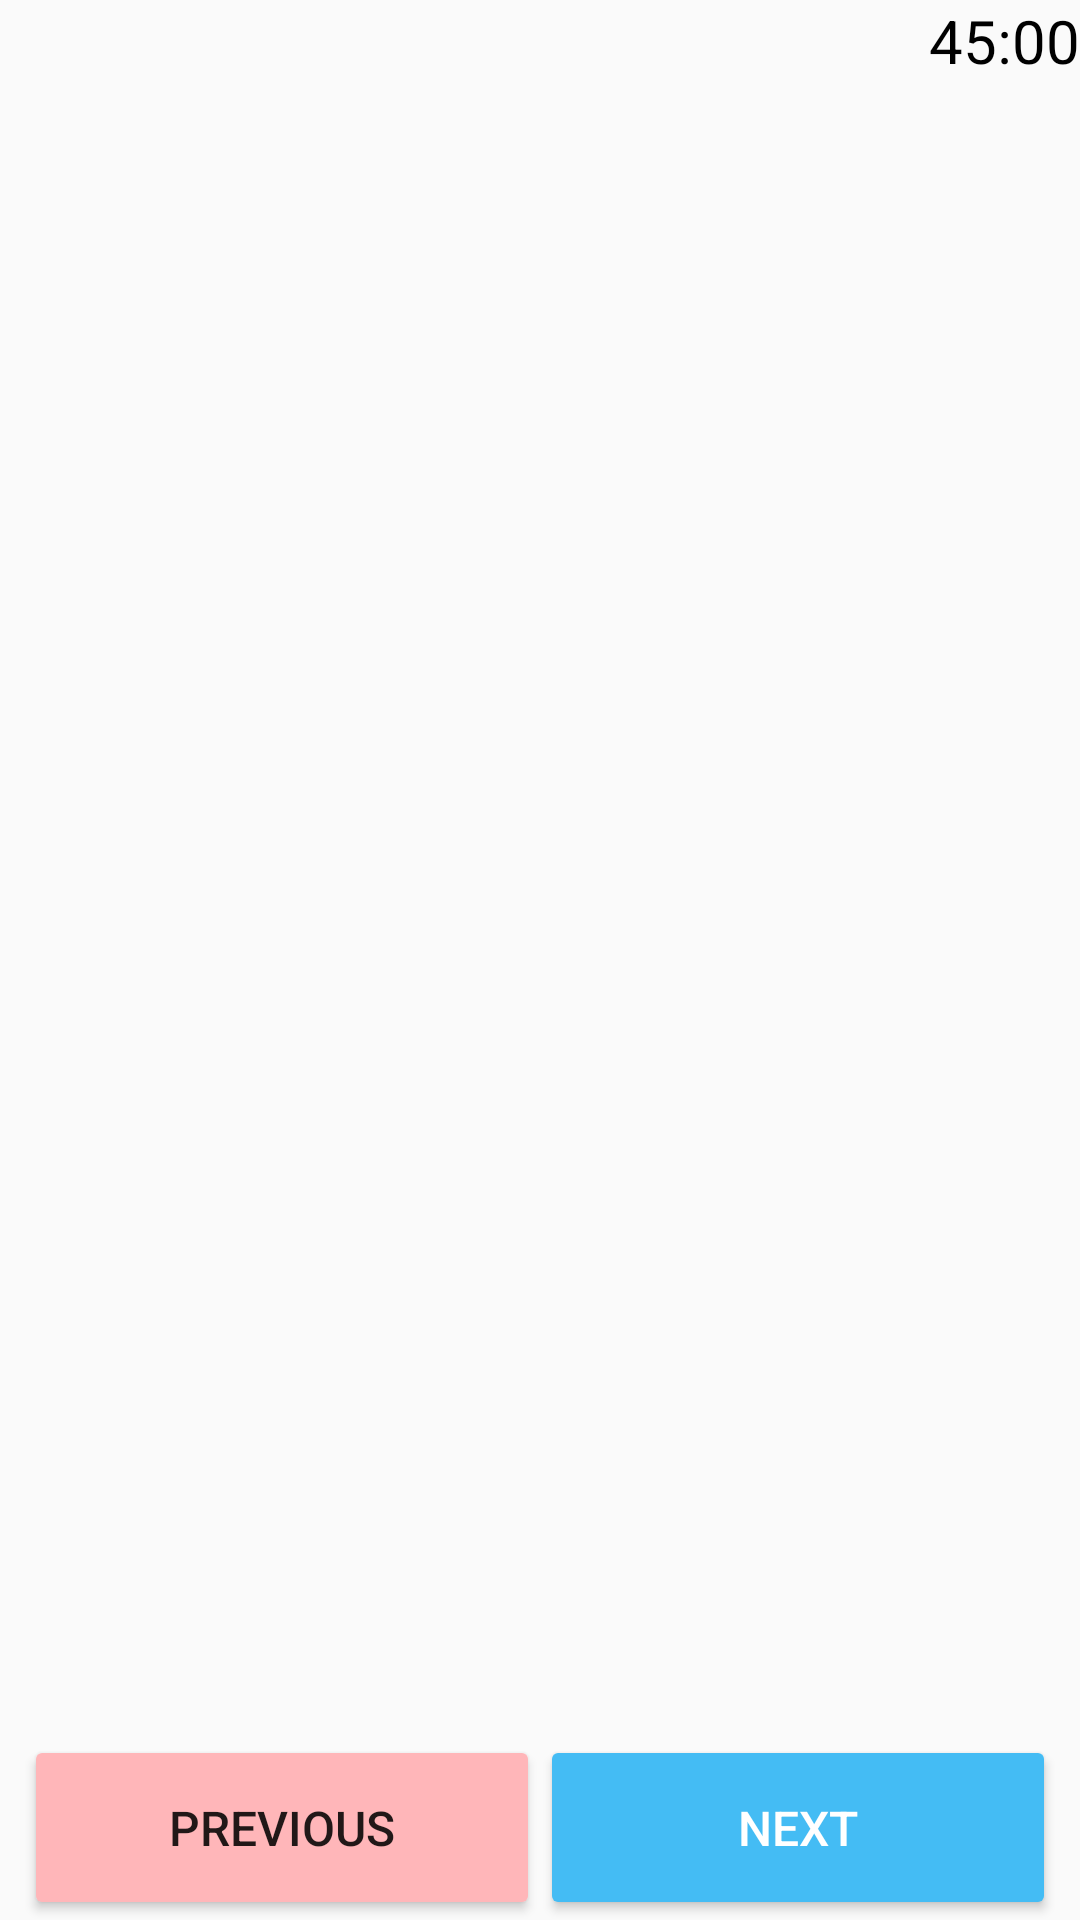

The Android layout XML behind this screen, and the referenced resources:
<!-- AndroidManifest.xml: application theme AppTheme -->
<!-- res/layout/activity_quiz.xml -->
<?xml version="1.0" encoding="utf-8"?>
<layout xmlns:android="http://schemas.android.com/apk/res/android"
    xmlns:app="http://schemas.android.com/apk/res-auto"
    xmlns:tools="http://schemas.android.com/tools">

    <android.support.constraint.ConstraintLayout
        android:layout_width="match_parent"
        android:layout_height="match_parent"
        tools:context=".ui.quiz.QuizActivity">

        <android.support.v4.view.ViewPager
            android:id="@+id/viewpager_quiz"
            android:layout_width="0dp"
            android:layout_height="0dp"
            android:layout_marginBottom="8dp"
            app:layout_constraintBottom_toTopOf="@+id/ll_buttons"
            app:layout_constraintEnd_toEndOf="parent"
            app:layout_constraintStart_toStartOf="parent"
            app:layout_constraintTop_toBottomOf="@+id/text_current_status" />

        <LinearLayout
            android:id="@+id/ll_buttons"
            android:layout_width="match_parent"
            android:layout_height="wrap_content"
            android:layout_marginStart="8dp"
            android:layout_marginEnd="8dp"
            app:layout_constraintBottom_toBottomOf="parent"
            android:orientation="horizontal">

            <Button
                android:id="@+id/button_prev"
                style="@style/action_button_secondary"
                android:layout_width="0dp"
                android:layout_height="wrap_content"
                android:layout_weight="1"
                android:drawableStart="@drawable/ic_chevron_left_white_24dp"
                android:text="@string/previous" />

            <Button
                android:id="@+id/button_next"
                style="@style/action_button"
                android:layout_width="0dp"
                android:layout_height="wrap_content"
                android:layout_weight="1"
                android:drawableEnd="@drawable/ic_chevron_right_white_24dp"
                android:text="@string/next" />
        </LinearLayout>
        <TextView
            android:id="@+id/txtcountdown"
            android:layout_width="wrap_content"
            android:layout_height="wrap_content"
            android:layout_alignParentEnd="true"
            app:layout_constraintEnd_toEndOf="parent"
            app:layout_constraintTop_toTopOf="parent"
            android:text="45:00"
            android:textColor="@android:color/black"
            android:textSize="20sp" />

        <TextView
            android:id="@+id/text_current_status"
            android:layout_width="wrap_content"
            android:layout_height="wrap_content"
            android:layout_marginStart="8dp"
            android:layout_marginTop="8dp"
            android:layout_marginEnd="8dp"
            app:layout_constraintEnd_toEndOf="parent"
            app:layout_constraintStart_toStartOf="parent"
            app:layout_constraintTop_toTopOf="parent"
            tools:text="1 of 10" />

    </android.support.constraint.ConstraintLayout>
</layout>
<!-- resources referenced by this layout -->
<resources>
  <string name="next">Next</string>
  <string name="previous">Previous</string>
  <style name="action_button" parent="Base.TextAppearance.AppCompat.Button">
          <item name="android:textSize">16sp</item>
          <item name="android:textColor">#ffffff</item>
          <item name="android:textAppearance">@style/Base.TextAppearance.AppCompat.Body2</item>
          <item name="android:padding">20dp</item>
          <item name="backgroundTint">#44BCF4</item>
      </style>
  <style name="action_button_secondary" parent="Base.TextAppearance.AppCompat.Button">
          <item name="android:textSize">16sp</item>
          <item name="android:textAppearance">@style/Base.TextAppearance.AppCompat.Body2</item>
          <item name="android:padding">20dp</item>
          <item name="backgroundTint">#FFB6B9</item>
      </style>
  <style name="AppTheme" parent="Theme.AppCompat.Light.DarkActionBar">
          
          <item name="colorPrimary">@color/colorPrimary</item>
          <item name="colorPrimaryDark">@color/colorPrimaryDark</item>
          <item name="colorAccent">@color/colorAccent</item>
  
      </style>
  <color name="colorPrimary">#795548</color>
  <color name="colorPrimaryDark">#5D4037</color>
  <color name="colorAccent">#FF4081</color>
</resources>
